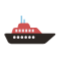
t = 0.00 s
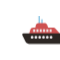
t = 0.17 s
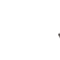
t = 0.34 s
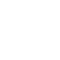
t = 0.50 s
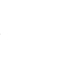
t = 0.66 s
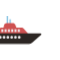
t = 0.85 s

The animated SVG that drew these frames (rendered in a browser with its animation timeline set to each time). Animation: 2 CSS @keyframes rules; one cycle of 1.00 s, repeats indefinitely.

<svg xml:space="preserve" viewBox="0 0 100 100" y="0" x="0"
  xmlns="http://www.w3.org/2000/svg" id="圖層_1" version="1.1" style="height: 100%; width: 100%; background: transparent;" width="60px" height="60px">

  <defs>
    <style type="text/css"><![CDATA[
     
@keyframes slide-ltr {
  0% {
    animation-timing-function: cubic-bezier(0.4652, 0.1051, 0.774, 0.6426);
    transform: translate(0px, 0px) rotate(0deg) scale(1, 1) skewX(0deg)
      skewY(0deg);
    opacity: 1;
  }
  22.5% {
    animation-timing-function: cubic-bezier(0.4142, 0.3131, 0.7623, 0.6513);
    transform: translate(47.8px, 0px) rotate(0deg) scale(1, 1) skewX(0deg)
      skewY(0deg);
    opacity: 1;
  }
  45% {
    animation-timing-function: cubic-bezier(0.3615, 0.331, 0.9646, 1.3461);
    transform: translate(147.8px, 0px) rotate(0deg) scale(1, 1) skewX(0deg)
      skewY(0deg);
    opacity: 1;
  }
  47.5% {
    animation-timing-function: cubic-bezier(0.7006, 0.3332, 0.6667, 0.6667);
    transform: translate(165.6px, 0px) rotate(0deg) scale(1, 1) skewX(0deg)
      skewY(0deg);
    opacity: 0;
  }
  50% {
    animation-timing-function: cubic-bezier(0.1604, 0.3176, -0.0218, 0.6965);
    transform: translate(-200px, 0px) rotate(0deg) scale(1, 1) skewX(0deg)
      skewY(0deg);
    opacity: 0;
  }
  51% {
    animation-timing-function: cubic-bezier(0.1983, 0.3529, 0.5263, 0.6945);
    transform: translate(-179.8px, 0px) rotate(0deg) scale(1, 1) skewX(0deg)
      skewY(0deg);
    opacity: 0;
  }
  80.4% {
    animation-timing-function: cubic-bezier(0.2342, 0.3708, 0.5422, 0.9065);
    transform: translate(-38.4px, 0px) rotate(0deg) scale(1, 1) skewX(0deg)
      skewY(0deg);
    opacity: 1;
  }
  100% {
    transform: translate(0px, 0px) rotate(0deg) scale(1, 1) skewX(0deg)
      skewY(0deg);
    opacity: 1;
  }
}

@-webkit-keyframes slide-ltr {
  0% {
    animation-timing-function: cubic-bezier(0.4652, 0.1051, 0.774, 0.6426);
    transform: translate(0px, 0px) rotate(0deg) scale(1, 1) skewX(0deg)
      skewY(0deg);
    opacity: 1;
  }
  22.5% {
    animation-timing-function: cubic-bezier(0.4142, 0.3131, 0.7623, 0.6513);
    transform: translate(47.8px, 0px) rotate(0deg) scale(1, 1) skewX(0deg)
      skewY(0deg);
    opacity: 1;
  }
  45% {
    animation-timing-function: cubic-bezier(0.3615, 0.331, 0.9646, 1.3461);
    transform: translate(147.8px, 0px) rotate(0deg) scale(1, 1) skewX(0deg)
      skewY(0deg);
    opacity: 1;
  }
  47.5% {
    animation-timing-function: cubic-bezier(0.7006, 0.3332, 0.6667, 0.6667);
    transform: translate(165.6px, 0px) rotate(0deg) scale(1, 1) skewX(0deg)
      skewY(0deg);
    opacity: 0;
  }
  50% {
    animation-timing-function: cubic-bezier(0.1604, 0.3176, -0.0218, 0.6965);
    transform: translate(-200px, 0px) rotate(0deg) scale(1, 1) skewX(0deg)
      skewY(0deg);
    opacity: 0;
  }
  51% {
    animation-timing-function: cubic-bezier(0.1983, 0.3529, 0.5263, 0.6945);
    transform: translate(-179.8px, 0px) rotate(0deg) scale(1, 1) skewX(0deg)
      skewY(0deg);
    opacity: 0;
  }
  80.4% {
    animation-timing-function: cubic-bezier(0.2342, 0.3708, 0.5422, 0.9065);
    transform: translate(-38.4px, 0px) rotate(0deg) scale(1, 1) skewX(0deg)
      skewY(0deg);
    opacity: 1;
  }
  100% {
    transform: translate(0px, 0px) rotate(0deg) scale(1, 1) skewX(0deg)
      skewY(0deg);
    opacity: 1;
  }
}

    ]]>    </style>
  </defs>
  <g class="ldl-scale" style="transform-origin: 50% 50%;">
    <g class="ldl-ani" style="transform-origin: 50px 50px; animation: 1s linear infinite normal forwards slide-ltr;">
      <g class="ldl-layer">
        <g class="ldl-ani">
          <path d="M35.8 40.5V27" stroke-miterlimit="10" stroke-linecap="round" stroke-width="2" stroke="#666" fill="none" style="stroke: rgb(114, 185, 221);"></path>
        </g>
      </g>
      <g class="ldl-layer">
        <g class="ldl-ani">
          <path d="M40.4 40.5v-7.7" stroke-miterlimit="10" stroke-linecap="round" stroke-width="2" stroke="#666" fill="none" style="stroke: rgb(114, 185, 221);"></path>
        </g>
      </g>
      <g class="ldl-layer">
        <g class="ldl-ani">
          <path fill="#ccc" d="M52.6 50.7H28.3l2.1-9.1c.4-1.9 2.1-3.3 4.1-3.3H45c1.8 0 3.3 1.1 3.9 2.7l3.7 9.7z" style="fill: rgb(206, 81, 81);"></path>
        </g>
      </g>
      <g class="ldl-layer">
        <g class="ldl-ani">
          <path fill="#ccc" d="M72.9 59.1H18.3l2.7-9.4c.6-2.1 2.6-3.6 4.8-3.6h33.7c1.5 0 2.9.6 3.8 1.8l9.6 11.2z" style="fill: rgb(206, 81, 81);"></path>
        </g>
      </g>
      <g class="ldl-layer">
        <g class="ldl-ani">
          <path fill="#e0e0e0" d="M71.8 73h-53c-2.5 0-4.7-1.4-5.8-3.6L7.7 58.5c-.7-1.4.3-3.1 2-3.1h81.2c1.5 0 2.2 1.9 1.1 2.8L77.2 71c-1.5 1.3-3.4 2-5.4 2z" style="fill: rgb(44, 38, 35);"></path>
        </g>
      </g>
      <g class="ldl-layer">
        <g class="ldl-ani">
          <path fill="#333" d="M24 64.3c-1.2 0-2.2-1-2.2-2.2 0-1.2 1-2.2 2.2-2.2 1.2 0 2.2 1 2.2 2.2 0 1.2-1 2.2-2.2 2.2z" style="fill: rgb(241, 237, 240);"></path>
        </g>
      </g>
      <g class="ldl-layer">
        <g class="ldl-ani">
          <path fill="#333" d="M30.3 64.3c-1.2 0-2.2-1-2.2-2.2 0-1.2 1-2.2 2.2-2.2 1.2 0 2.2 1 2.2 2.2 0 1.2-1 2.2-2.2 2.2z" style="fill: rgb(241, 237, 240);"></path>
        </g>
      </g>
      <g class="ldl-layer">
        <g class="ldl-ani">
          <path fill="#333" d="M36.6 64.3c-1.2 0-2.2-1-2.2-2.2 0-1.2 1-2.2 2.2-2.2 1.2 0 2.2 1 2.2 2.2 0 1.2-1 2.2-2.2 2.2z" style="fill: rgb(241, 237, 240);"></path>
        </g>
      </g>
      <g class="ldl-layer">
        <g class="ldl-ani">
          <path fill="#333" d="M43 64.3c-1.2 0-2.2-1-2.2-2.2 0-1.2 1-2.2 2.2-2.2 1.2 0 2.2 1 2.2 2.2-.1 1.2-1.1 2.2-2.2 2.2z" style="fill: rgb(241, 237, 240);"></path>
        </g>
      </g>
      <g class="ldl-layer">
        <g class="ldl-ani">
          <path fill="#333" d="M49.3 64.3c-1.2 0-2.2-1-2.2-2.2 0-1.2 1-2.2 2.2-2.2 1.2 0 2.2 1 2.2 2.2-.1 1.2-1.1 2.2-2.2 2.2z" style="fill: rgb(241, 237, 240);"></path>
        </g>
      </g>
      <g class="ldl-layer">
        <g class="ldl-ani">
          <path fill="#333" d="M55.6 64.3c-1.2 0-2.2-1-2.2-2.2 0-1.2 1-2.2 2.2-2.2 1.2 0 2.2 1 2.2 2.2-.1 1.2-1 2.2-2.2 2.2z" style="fill: rgb(241, 237, 240);"></path>
        </g>
      </g>
      <g class="ldl-layer">
        <g class="ldl-ani">
          <path d="M25.8 48.7H29v4.6h-3.2z" fill="#333" style="fill: rgb(241, 237, 240);"></path>
        </g>
      </g>
      <g class="ldl-layer">
        <g class="ldl-ani">
          <path d="M31.3 48.7h3.2v4.6h-3.2z" fill="#333" style="fill: rgb(241, 237, 240);"></path>
        </g>
      </g>
      <g class="ldl-layer">
        <g class="ldl-ani">
          <path d="M36.8 48.7H40v4.6h-3.2z" fill="#333" style="fill: rgb(241, 237, 240);"></path>
        </g>
      </g>
      <g class="ldl-layer">
        <g class="ldl-ani">
          <path d="M42.3 48.7h3.2v4.6h-3.2z" fill="#333" style="fill: rgb(241, 237, 240);"></path>
        </g>
      </g>
      <g class="ldl-layer">
        <g class="ldl-ani">
          <path d="M47.8 48.7H51v4.6h-3.2z" fill="#333" style="fill: rgb(241, 237, 240);"></path>
        </g>
      </g>
      <g class="ldl-layer">
        <g class="ldl-ani">
          <path d="M53.3 48.7h3.2v4.6h-3.2z" fill="#333" style="fill: rgb(241, 237, 240);"></path>
        </g>
      </g>

    </g>
  </g>
</svg>
